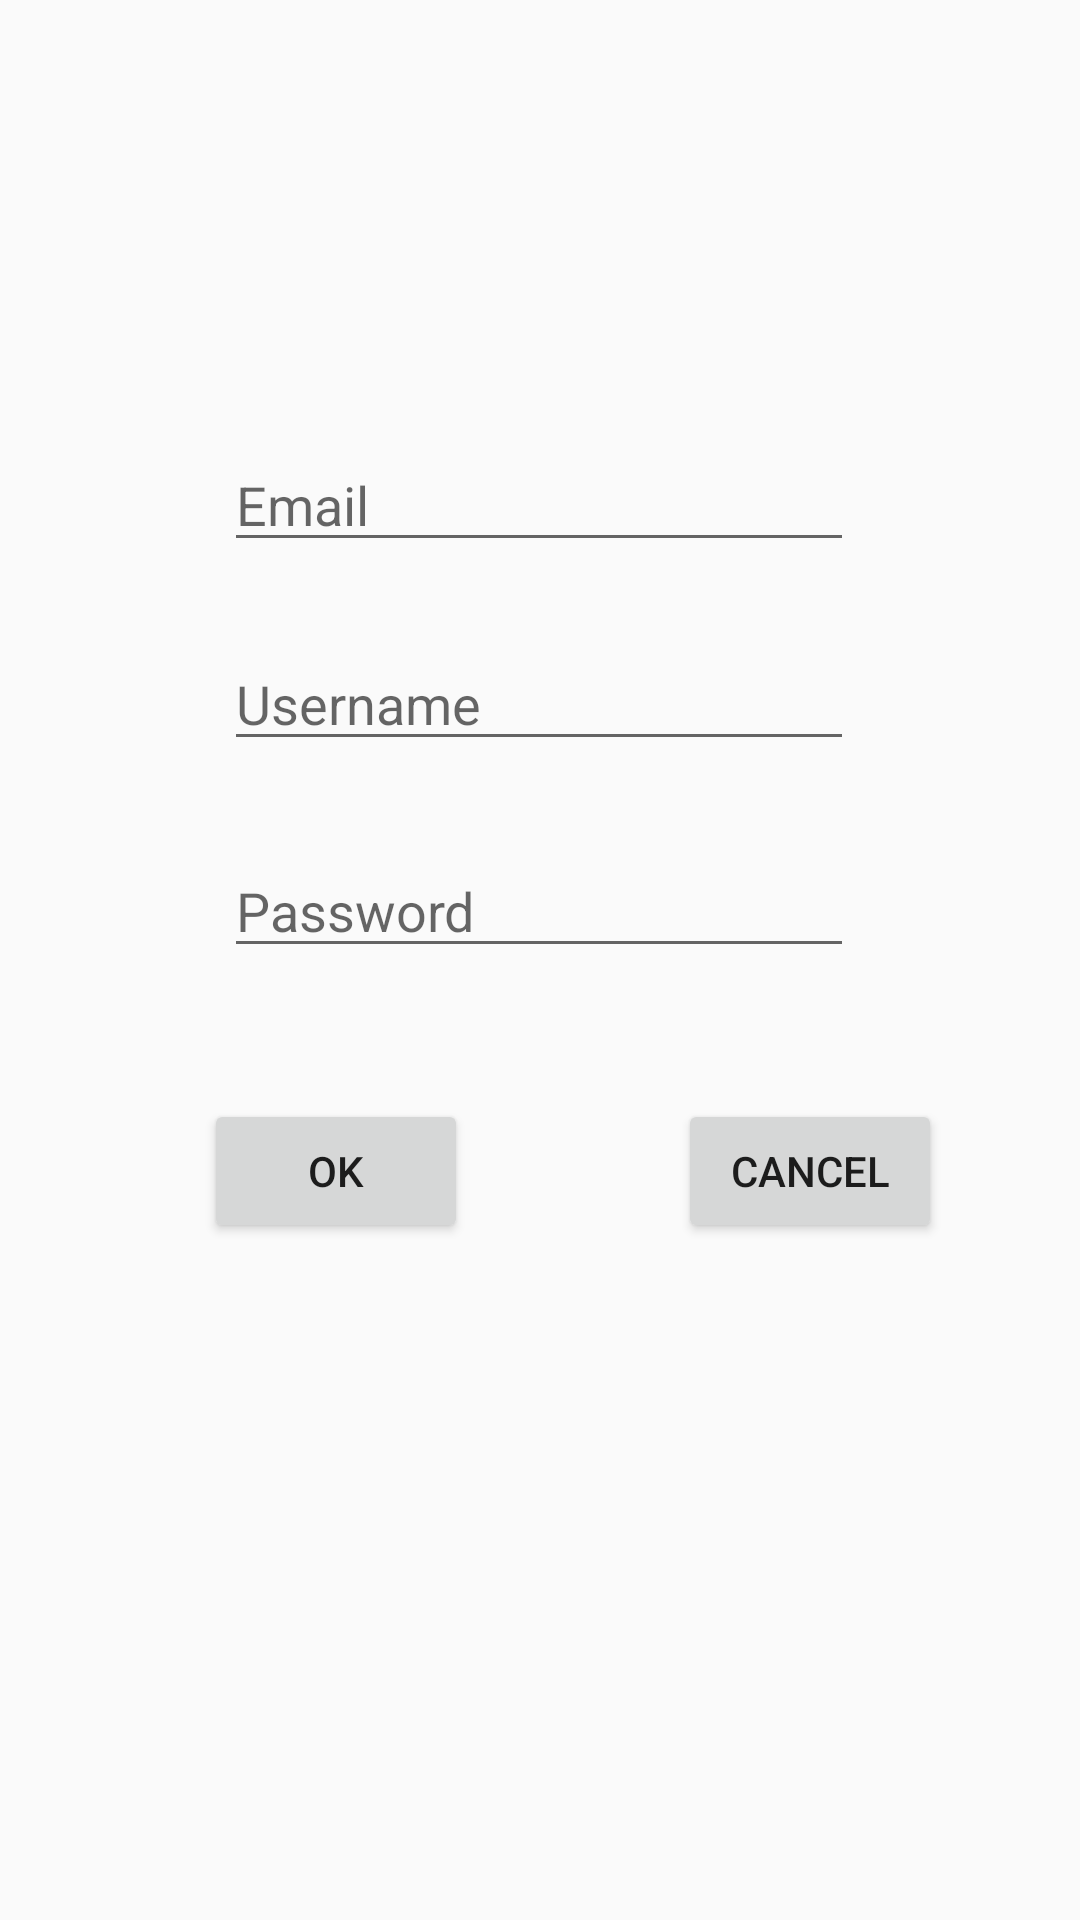

Here is an Android app screen rendered from its layout file. Give the layout XML and the strings, colors and styles it references.
<!-- AndroidManifest.xml: application theme Theme.SE1 -->
<!-- res/layout/activity_register.xml -->
<?xml version="1.0" encoding="utf-8"?>
<androidx.constraintlayout.widget.ConstraintLayout xmlns:android="http://schemas.android.com/apk/res/android"
    xmlns:app="http://schemas.android.com/apk/res-auto"
    xmlns:tools="http://schemas.android.com/tools"
    android:layout_width="match_parent"
    android:layout_height="match_parent"
    tools:context=".RegisterActivity">

    <EditText
        android:id="@+id/editTextTextEmailAddress2"
        android:layout_width="wrap_content"
        android:layout_height="wrap_content"
        android:ems="10"
        android:inputType="textEmailAddress"
        android:hint="@string/email"
        app:layout_constraintBottom_toBottomOf="parent"
        app:layout_constraintEnd_toEndOf="parent"
        app:layout_constraintHorizontal_bias="0.497"
        app:layout_constraintStart_toStartOf="parent"
        app:layout_constraintTop_toTopOf="parent"
        app:layout_constraintVertical_bias="0.244"
        android:importantForAutofill="no"
        tools:ignore="LabelFor"/>

    <EditText
        android:id="@+id/editTextTextPersonName"
        android:layout_width="wrap_content"
        android:layout_height="wrap_content"
        android:ems="10"
        android:hint="@string/username"
        android:importantForAutofill="no"
        android:inputType="textPersonName"
        app:layout_constraintBottom_toBottomOf="parent"
        app:layout_constraintEnd_toEndOf="parent"
        app:layout_constraintHorizontal_bias="0.497"
        app:layout_constraintStart_toStartOf="parent"
        app:layout_constraintTop_toBottomOf="@+id/editTextTextEmailAddress2"
        app:layout_constraintVertical_bias="0.061"
        tools:ignore="LabelFor" />

    <EditText
        android:id="@+id/editTextTextPassword2"
        android:layout_width="wrap_content"
        android:layout_height="wrap_content"
        android:ems="10"
        android:inputType="textPassword"
        android:hint="@string/password"
        android:importantForAutofill="no"
        tools:ignore="LabelFor"
        app:layout_constraintBottom_toBottomOf="parent"
        app:layout_constraintEnd_toEndOf="parent"
        app:layout_constraintHorizontal_bias="0.497"
        app:layout_constraintStart_toStartOf="parent"
        app:layout_constraintTop_toBottomOf="@+id/editTextTextPersonName"
        app:layout_constraintVertical_bias="0.08" />

    <Button
        android:id="@+id/ok_button"
        android:layout_width="wrap_content"
        android:layout_height="wrap_content"
        android:layout_marginStart="68dp"
        android:text="@string/ok"
        app:layout_constraintBottom_toBottomOf="parent"
        app:layout_constraintStart_toStartOf="parent"
        app:layout_constraintTop_toBottomOf="@+id/editTextTextPassword2"
        app:layout_constraintVertical_bias="0.162" />

    <Button
        android:id="@+id/cancel_button"
        android:layout_width="wrap_content"
        android:layout_height="wrap_content"
        android:text="@string/cancel"
        app:layout_constraintBottom_toBottomOf="parent"
        app:layout_constraintEnd_toEndOf="parent"
        app:layout_constraintHorizontal_bias="0.603"
        app:layout_constraintStart_toEndOf="@+id/ok_button"
        app:layout_constraintTop_toBottomOf="@+id/editTextTextPassword2"
        app:layout_constraintVertical_bias="0.162" />
</androidx.constraintlayout.widget.ConstraintLayout>
<!-- resources referenced by this layout -->
<resources>
  <string name="cancel">Cancel</string>
  <string name="email">Email</string>
  <string name="ok">OK</string>
  <string name="password">Password</string>
  <string name="username">Username</string>
  <style name="Theme.SE1" parent="Theme.AppCompat.Light.NoActionBar">
          
          <item name="colorPrimary">@color/teal_200</item>
          <item name="colorPrimaryVariant">@color/teal_200</item>
          <item name="colorOnPrimary">@color/white</item>
          
          <item name="colorSecondary">@color/teal_200</item>
          <item name="colorSecondaryVariant">@color/teal_700</item>
          <item name="colorOnSecondary">@color/black</item>
          
          <item name="android:statusBarColor" tools:targetApi="l">?attr/colorPrimaryVariant</item>
          
      </style>
  <!-- not gathered from this repository: default colours our renderer supplied (Android Studio template values) -->
  <color name="teal_200">#FF03DAC5</color>
  <color name="teal_700">#FF018786</color>
  <color name="black">#FF000000</color>
  <color name="white">#FFFFFFFF</color>
</resources>
